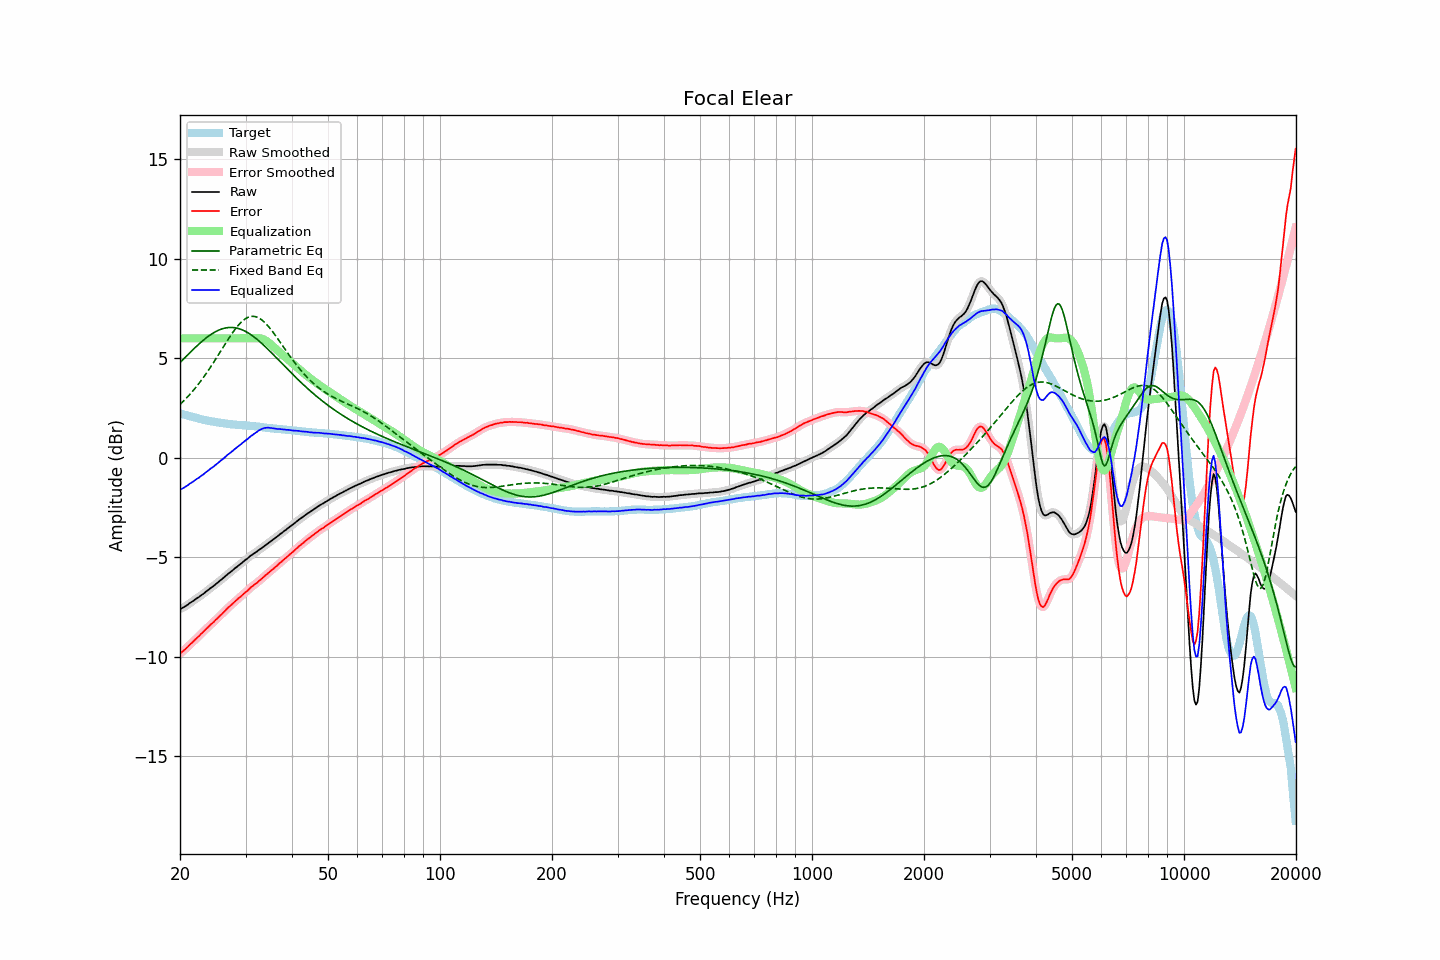

The table this chart was drawn from, first rows:
frequency, raw, error, smoothed, error_smoothed, equalization, parametric_eq, fixed_band_eq, equalized_raw, equalized_smoothed, target
20.00, -7.61, -9.84, -7.60, -9.84, 6.00, 4.79, 2.68, -1.61, -1.60, 2.23
20.20, -7.57, -9.78, -7.57, -9.78, 6.00, 4.87, 2.76, -1.57, -1.57, 2.21
20.40, -7.53, -9.71, -7.53, -9.71, 6.00, 4.95, 2.84, -1.53, -1.53, 2.18
20.61, -7.48, -9.64, -7.48, -9.64, 6.00, 5.03, 2.92, -1.48, -1.48, 2.16
20.81, -7.43, -9.57, -7.43, -9.56, 6.00, 5.11, 3.00, -1.43, -1.43, 2.14
21.02, -7.38, -9.49, -7.37, -9.48, 6.00, 5.19, 3.09, -1.38, -1.37, 2.11
21.23, -7.31, -9.40, -7.31, -9.41, 6.00, 5.27, 3.17, -1.31, -1.31, 2.09
21.44, -7.26, -9.33, -7.26, -9.33, 6.00, 5.35, 3.26, -1.26, -1.26, 2.07
21.66, -7.21, -9.26, -7.20, -9.25, 6.00, 5.43, 3.36, -1.21, -1.20, 2.05
21.87, -7.15, -9.18, -7.15, -9.18, 6.00, 5.51, 3.45, -1.15, -1.15, 2.03
22.09, -7.09, -9.10, -7.09, -9.10, 6.00, 5.58, 3.55, -1.09, -1.09, 2.01
22.31, -7.04, -9.02, -7.03, -9.02, 6.00, 5.66, 3.65, -1.04, -1.03, 1.99
22.54, -6.99, -8.95, -6.98, -8.94, 6.00, 5.73, 3.76, -0.99, -0.98, 1.96
22.76, -6.92, -8.85, -6.92, -8.86, 6.00, 5.80, 3.86, -0.92, -0.92, 1.94
22.99, -6.87, -8.79, -6.86, -8.78, 6.00, 5.87, 3.97, -0.87, -0.86, 1.92
23.22, -6.81, -8.70, -6.80, -8.70, 6.00, 5.94, 4.09, -0.81, -0.80, 1.90
23.45, -6.74, -8.62, -6.74, -8.63, 6.00, 6.00, 4.20, -0.74, -0.74, 1.89
23.69, -6.68, -8.55, -6.68, -8.54, 6.00, 6.07, 4.32, -0.68, -0.68, 1.87
23.92, -6.62, -8.47, -6.61, -8.47, 6.00, 6.13, 4.44, -0.62, -0.61, 1.86
24.16, -6.55, -8.38, -6.55, -8.39, 6.00, 6.18, 4.56, -0.55, -0.55, 1.84
24.40, -6.50, -8.32, -6.49, -8.32, 6.00, 6.24, 4.68, -0.50, -0.49, 1.83
24.65, -6.44, -8.25, -6.43, -8.24, 6.00, 6.29, 4.80, -0.44, -0.43, 1.82
24.89, -6.37, -8.16, -6.37, -8.17, 6.00, 6.33, 4.93, -0.37, -0.37, 1.80
25.14, -6.31, -8.09, -6.30, -8.09, 6.00, 6.37, 5.06, -0.31, -0.30, 1.78
25.39, -6.23, -8.01, -6.24, -8.01, 6.00, 6.41, 5.19, -0.23, -0.24, 1.77
25.65, -6.17, -7.93, -6.17, -7.94, 6.00, 6.44, 5.32, -0.17, -0.17, 1.76
25.91, -6.11, -7.86, -6.10, -7.86, 6.00, 6.47, 5.45, -0.11, -0.10, 1.75
26.16, -6.04, -7.78, -6.04, -7.78, 6.00, 6.50, 5.58, -0.04, -0.04, 1.74
26.43, -5.97, -7.69, -5.97, -7.69, 6.00, 6.52, 5.71, 0.03, 0.03, 1.72
26.69, -5.90, -7.61, -5.90, -7.61, 6.00, 6.53, 5.83, 0.10, 0.10, 1.71
26.96, -5.83, -7.53, -5.83, -7.53, 6.00, 6.54, 5.96, 0.17, 0.17, 1.70
27.23, -5.77, -7.46, -5.77, -7.46, 6.00, 6.55, 6.08, 0.23, 0.23, 1.69
27.50, -5.71, -7.39, -5.70, -7.38, 6.00, 6.55, 6.20, 0.29, 0.30, 1.68
27.77, -5.64, -7.31, -5.64, -7.31, 6.00, 6.55, 6.32, 0.36, 0.36, 1.68
28.05, -5.57, -7.23, -5.57, -7.24, 6.00, 6.54, 6.43, 0.43, 0.43, 1.67
28.33, -5.51, -7.16, -5.50, -7.16, 6.00, 6.52, 6.53, 0.49, 0.50, 1.66
28.62, -5.44, -7.09, -5.44, -7.09, 6.00, 6.50, 6.63, 0.56, 0.56, 1.66
28.90, -5.38, -7.02, -5.38, -7.02, 6.00, 6.48, 6.72, 0.62, 0.62, 1.65
29.19, -5.32, -6.96, -5.31, -6.95, 6.00, 6.45, 6.81, 0.68, 0.69, 1.64
29.48, -5.25, -6.88, -5.25, -6.88, 6.00, 6.42, 6.88, 0.75, 0.75, 1.63
29.78, -5.18, -6.81, -5.18, -6.81, 6.00, 6.38, 6.95, 0.82, 0.82, 1.63
30.08, -5.12, -6.74, -5.12, -6.74, 6.00, 6.34, 7.00, 0.88, 0.88, 1.62
30.38, -5.06, -6.68, -5.05, -6.67, 6.00, 6.29, 7.05, 0.94, 0.95, 1.62
30.68, -4.99, -6.60, -4.99, -6.60, 6.00, 6.25, 7.08, 1.01, 1.01, 1.61
30.99, -4.92, -6.52, -4.92, -6.53, 6.00, 6.19, 7.10, 1.08, 1.08, 1.60
31.30, -4.87, -6.46, -4.86, -6.46, 6.00, 6.14, 7.11, 1.13, 1.14, 1.60
31.61, -4.81, -6.39, -4.81, -6.40, 6.01, 6.08, 7.10, 1.20, 1.20, 1.59
31.93, -4.76, -6.33, -4.76, -6.33, 6.01, 6.01, 7.09, 1.25, 1.26, 1.57
32.24, -4.71, -6.28, -4.70, -6.27, 6.01, 5.95, 7.06, 1.31, 1.31, 1.57
32.57, -4.64, -6.20, -4.64, -6.20, 6.01, 5.88, 7.03, 1.37, 1.37, 1.56
32.89, -4.59, -6.14, -4.58, -6.14, 6.00, 5.81, 6.98, 1.41, 1.42, 1.55
33.22, -4.53, -6.06, -4.52, -6.06, 5.98, 5.74, 6.92, 1.45, 1.45, 1.54
33.55, -4.47, -5.99, -4.47, -5.99, 5.95, 5.66, 6.85, 1.48, 1.48, 1.53
33.89, -4.41, -5.92, -4.41, -5.92, 5.91, 5.59, 6.78, 1.50, 1.50, 1.52
34.23, -4.35, -5.85, -4.35, -5.85, 5.86, 5.51, 6.69, 1.51, 1.51, 1.50
34.57, -4.29, -5.79, -4.29, -5.78, 5.80, 5.43, 6.60, 1.51, 1.51, 1.50
34.92, -4.23, -5.72, -4.23, -5.72, 5.73, 5.35, 6.50, 1.50, 1.50, 1.49
35.27, -4.17, -5.65, -4.17, -5.65, 5.66, 5.27, 6.40, 1.49, 1.49, 1.48
35.62, -4.11, -5.58, -4.11, -5.58, 5.58, 5.19, 6.30, 1.48, 1.48, 1.48
35.97, -4.05, -5.51, -4.05, -5.51, 5.51, 5.11, 6.19, 1.47, 1.46, 1.46
... 635 more rows
